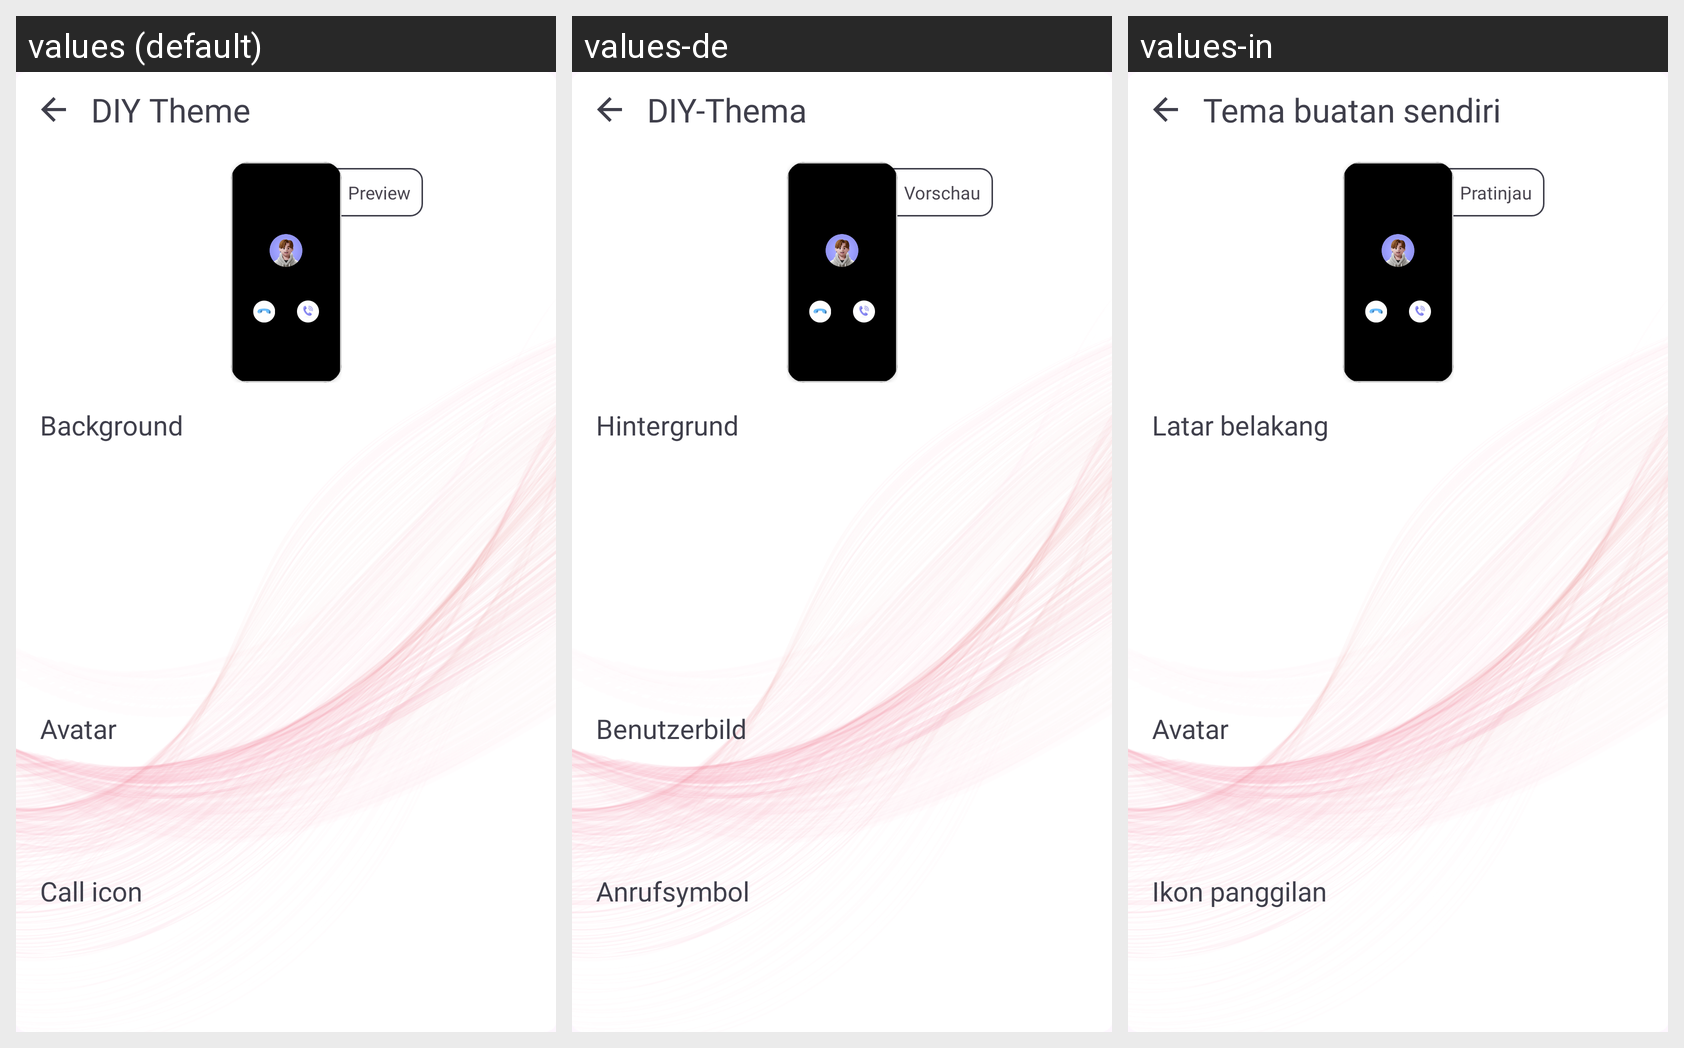

Locale-by-locale string values for the Android screen shown in this grid:
Android screen res/layout/fragment_d_i_y_theme.xml rendered under 3 locales, left to right: values (default), values-de, values-in. Device: Nexus 5 (rendered at 1080×1920; each locale shown at half size, 540×960, under a caption strip naming it); theme Theme.Call_Theme.
Other locales in the repository, not shown: values-ar, values-bn, values-fa, values-fr, values-hi, values-vi.
Strings drawn on this screen, with the default value and each locale's value (text and hints the layout hard-codes, and strings that could not be matched under every locale, appear in the picture but are not listed):

diy_theme
  values: DIY Theme
  values-de: DIY-Thema
  values-in: Tema buatan sendiri

preview
  values: Preview
  values-de: Vorschau
  values-in: Pratinjau

background
  values: Background
  values-de: Hintergrund
  values-in: Latar belakang

avatar
  values: Avatar
  values-de: Benutzerbild
  values-in: Avatar

call_icon
  values: Call icon
  values-de: Anrufsymbol
  values-in: Ikon panggilan
